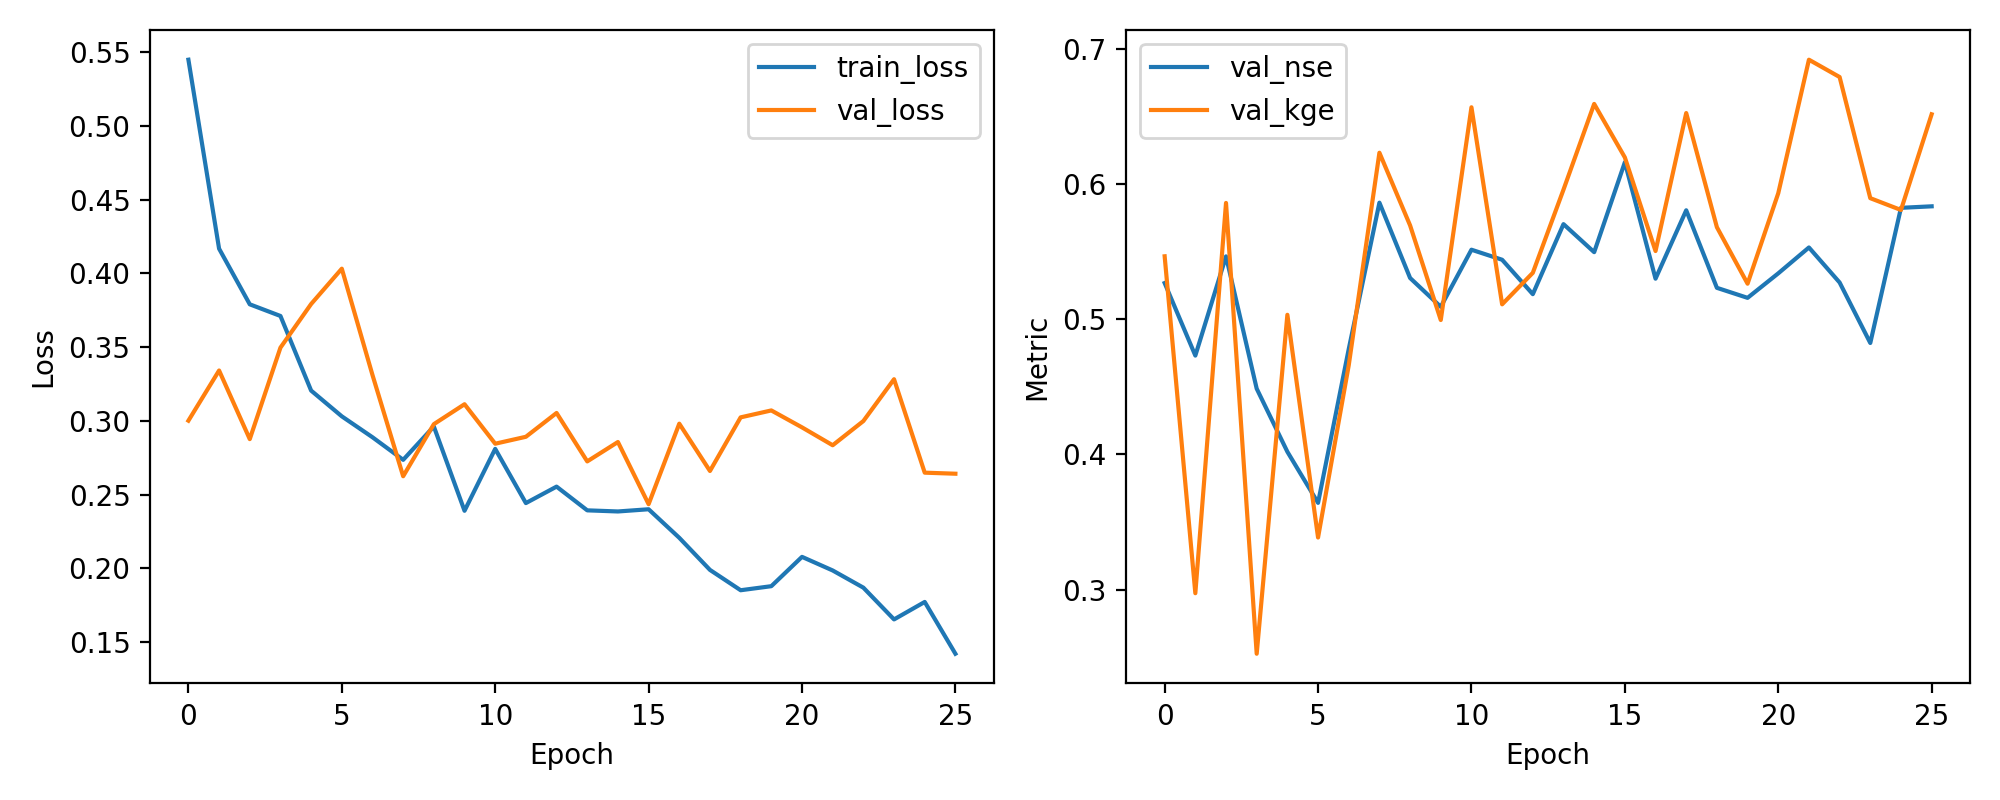

The file beside this chart, header and first rows:
epoch, train_loss, val_loss, val_nse, val_kge
1, 0.5449, 0.3001, 0.5267, 0.5465
2, 0.4167, 0.3341, 0.4731, 0.2974
3, 0.379, 0.2876, 0.5464, 0.5859
4, 0.3711, 0.3496, 0.4486, 0.2527
5, 0.3205, 0.3792, 0.402, 0.5032
6, 0.3031, 0.4032, 0.3642, 0.3386
7, 0.2889, 0.3311, 0.4779, 0.4659
8, 0.2736, 0.2624, 0.5861, 0.6231
9, 0.2962, 0.2978, 0.5304, 0.5693
10, 0.239, 0.3113, 0.5091, 0.4994
11, 0.281, 0.2845, 0.5513, 0.6566
12, 0.2442, 0.2892, 0.5439, 0.511
13, 0.2554, 0.3053, 0.5185, 0.5343
14, 0.2393, 0.2725, 0.5703, 0.5958
15, 0.2386, 0.2856, 0.5495, 0.6591
16, 0.2401, 0.2435, 0.616, 0.6196
17, 0.2207, 0.2981, 0.5299, 0.5504
18, 0.1989, 0.266, 0.5805, 0.6524
19, 0.1851, 0.3024, 0.5232, 0.568
20, 0.1879, 0.3071, 0.5158, 0.5262
21, 0.2078, 0.2956, 0.5339, 0.5931
22, 0.1986, 0.2834, 0.553, 0.6918
23, 0.1869, 0.2999, 0.5271, 0.679
24, 0.1654, 0.3282, 0.4824, 0.5895
25, 0.1772, 0.2649, 0.5823, 0.5807
26, 0.1421, 0.2642, 0.5834, 0.6515
